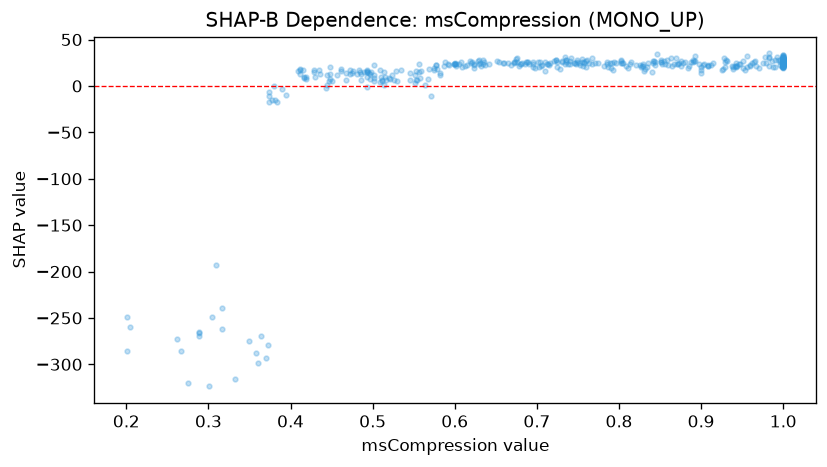

The table this chart was drawn from, first rows:
feature_value, shap_value
1.0, 24.94
0.713, 23.75
0.79, 19.87
0.9, 20.22
0.554, 6.522
1.0, 30.31
0.873, 24.76
0.205, -259.3
0.752, 22.96
1.0, 26.27
0.6, 23.97
1.0, 23.97
0.74, 26.46
0.851, 27.81
0.636, 25.34
0.736, 26.03
1.0, 23.58
1.0, 27.73
1.0, 21.49
0.511, 5.471
0.76, 20.59
0.495, 14.1
0.841, 24.84
0.964, 26
0.878, 25.09
0.472, 12.54
0.686, 23.77
1.0, 22.72
0.715, 22.68
1.0, 24.63
0.6, 23.58
0.262, -273.2
1.0, 26.94
1.0, 33.1
1.0, 20.75
1.0, 22.12
0.373, -278.9
0.316, -239
1.0, 22.31
0.748, 23.62
0.607, 25.34
1.0, 30.05
0.381, -15.58
0.201, -285.4
1.0, 32.48
1.0, 29.11
0.723, 27.47
0.409, 16.25
0.96, 22.7
0.83, 16.45
0.551, 12
0.489, 15.38
0.804, 25.05
0.942, 24.5
0.559, 16.37
0.556, 15.52
0.938, 21.29
0.983, 30.93
0.827, 20.29
0.695, 20.62
... 382 more rows
